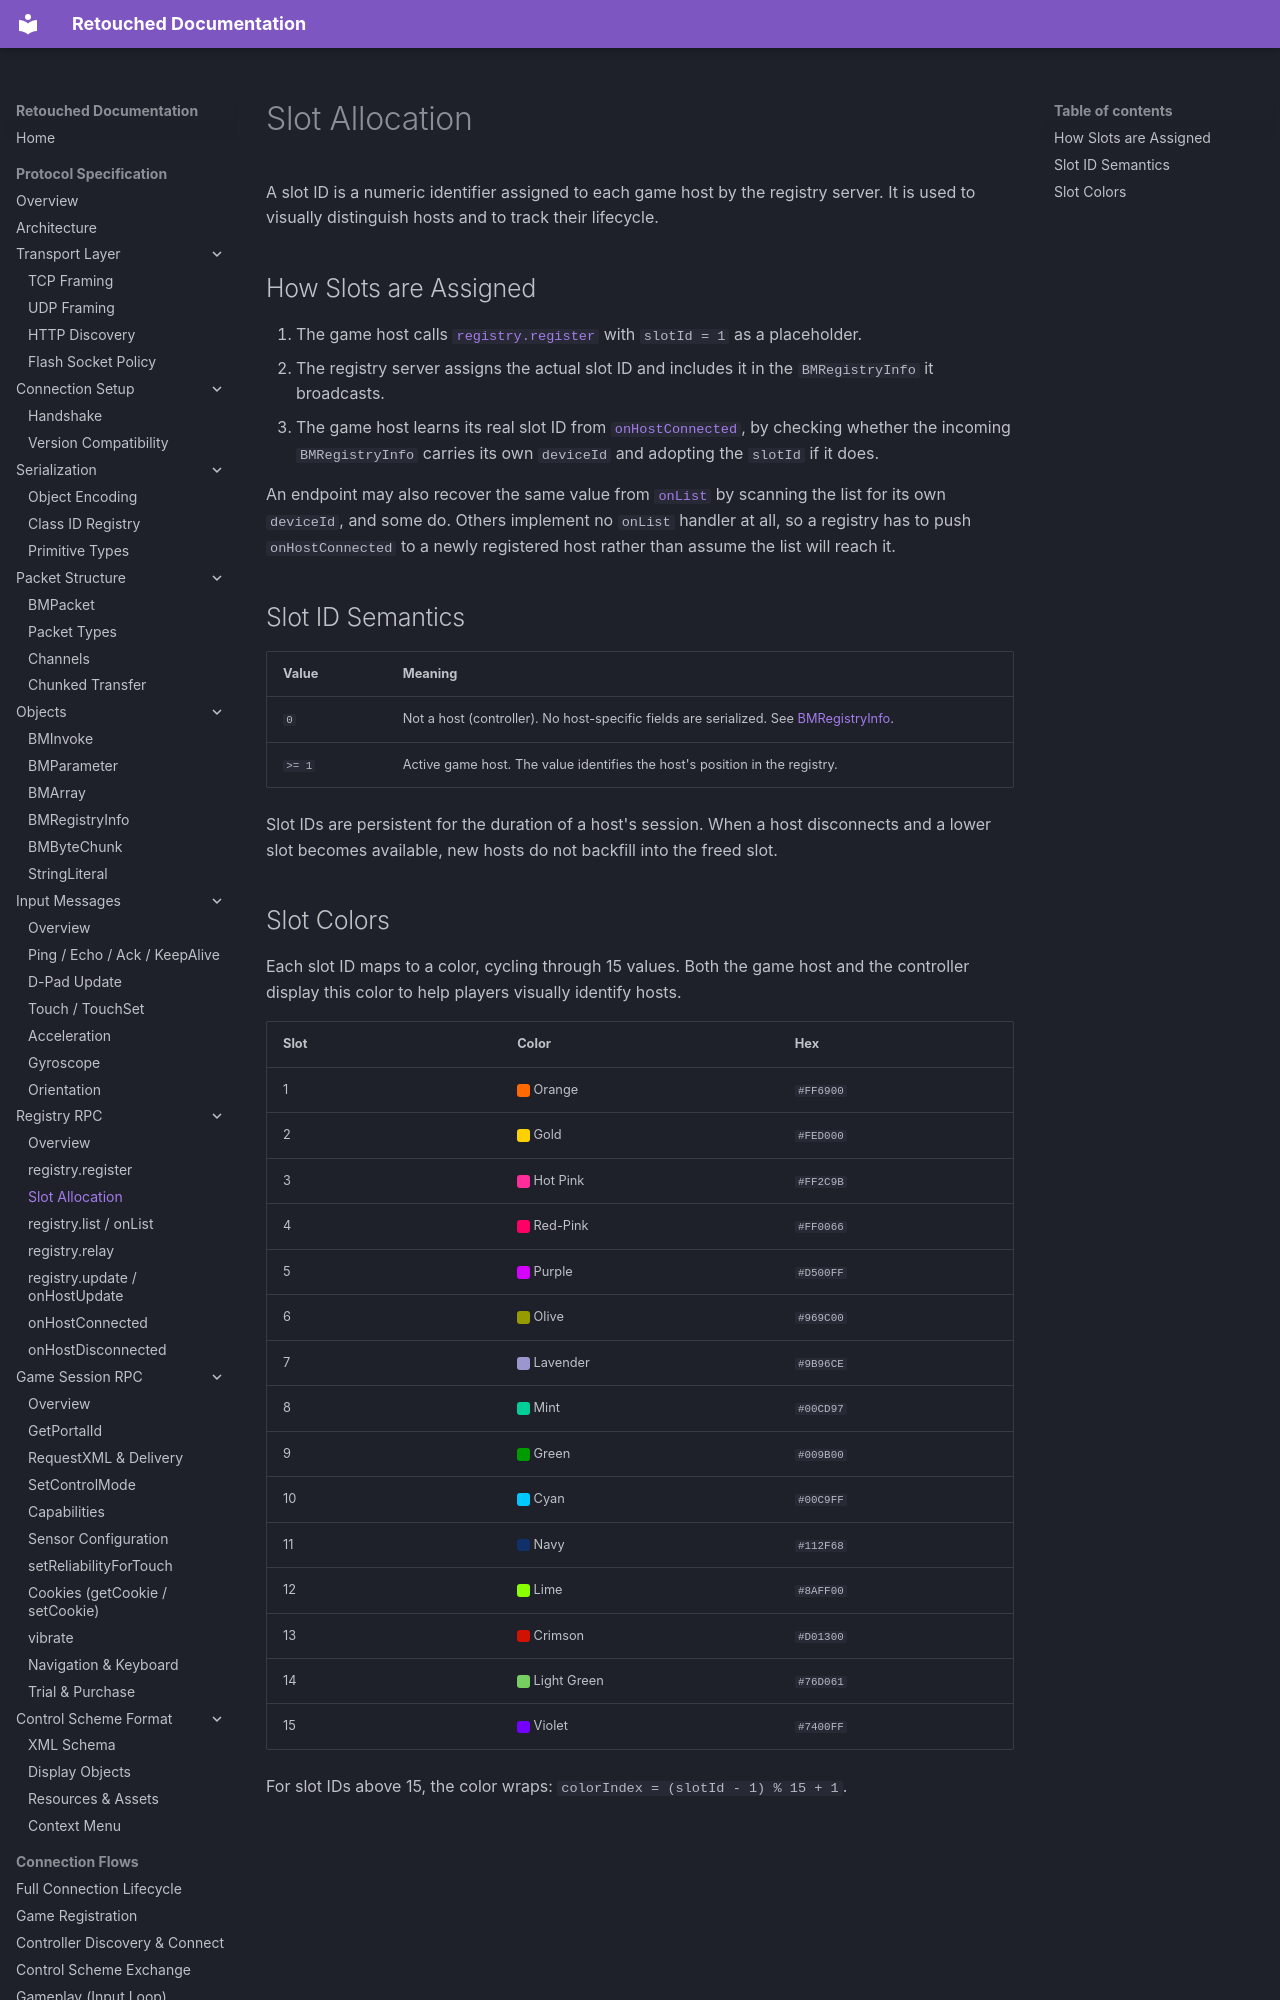

repository: Retouched-Project/retouched-project · page: protocol/registry/slots/index.html · generator: mkdocs

# Slot Allocation

A slot ID is a numeric identifier assigned to each game host by the registry server. It is used to visually distinguish hosts and to track their lifecycle.

## How Slots are Assigned

1. The game host calls [`registry.register`](register.md) with `slotId = 1` as a placeholder.
2. The registry server assigns the actual slot ID and includes it in the `BMRegistryInfo` it broadcasts.
3. The game host learns its real slot ID from [`onHostConnected`](host-connected.md), by checking whether the incoming `BMRegistryInfo` carries its own `deviceId` and adopting the `slotId` if it does.

An endpoint may also recover the same value from [`onList`](list.md) by scanning the list for its own `deviceId`, and some do. Others implement no `onList` handler at all, so a registry has to push `onHostConnected` to a newly registered host rather than assume the list will reach it.

## Slot ID Semantics

| Value | Meaning |
|-------|---------|
| `0` | Not a host (controller). No host-specific fields are serialized. See [BMRegistryInfo](../objects/bm-registry-info.md). |
| `>= 1` | Active game host. The value identifies the host's position in the registry. |

Slot IDs are persistent for the duration of a host's session. When a host disconnects and a lower slot becomes available, new hosts do not backfill into the freed slot.
